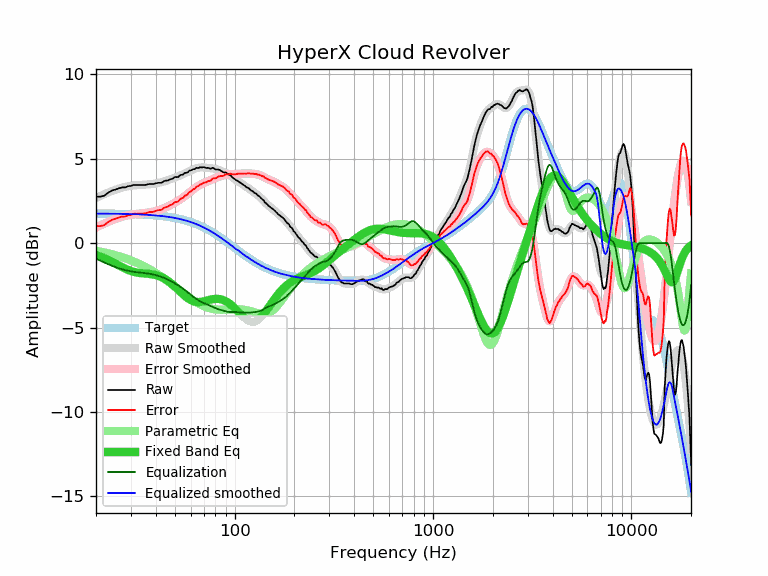

Data behind this chart, as committed beside it:
frequency, raw, error, smoothed, error_smoothed, equalization, parametric_eq, equalized_raw, equalized_smoothed, target
20, 2.74, 1.00, 2.67, 0.92, -0.92, -0.72, 1.82, 1.74, 1.74
21, 2.74, 1.00, 2.79, 1.04, -1.04, -0.80, 1.70, 1.74, 1.74
22, 2.80, 1.06, 2.89, 1.15, -1.15, -0.90, 1.65, 1.74, 1.74
23, 2.97, 1.23, 2.99, 1.25, -1.25, -1.00, 1.72, 1.74, 1.74
24, 3.10, 1.37, 3.08, 1.34, -1.34, -1.10, 1.76, 1.74, 1.74
25, 3.16, 1.43, 3.15, 1.42, -1.42, -1.21, 1.74, 1.73, 1.73
26, 3.23, 1.50, 3.22, 1.49, -1.49, -1.32, 1.74, 1.73, 1.73
27, 3.29, 1.57, 3.28, 1.55, -1.55, -1.42, 1.74, 1.73, 1.73
28, 3.29, 1.57, 3.32, 1.60, -1.60, -1.51, 1.69, 1.72, 1.72
29, 3.36, 1.65, 3.36, 1.64, -1.64, -1.59, 1.72, 1.72, 1.72
30, 3.38, 1.67, 3.39, 1.68, -1.68, -1.66, 1.71, 1.71, 1.71
31, 3.44, 1.74, 3.41, 1.70, -1.70, -1.71, 1.74, 1.71, 1.71
32, 3.43, 1.73, 3.43, 1.72, -1.72, -1.74, 1.71, 1.70, 1.70
33, 3.43, 1.74, 3.44, 1.74, -1.74, -1.77, 1.69, 1.70, 1.70
34, 3.43, 1.74, 3.45, 1.76, -1.76, -1.79, 1.68, 1.69, 1.69
35, 3.43, 1.75, 3.45, 1.77, -1.77, -1.80, 1.66, 1.68, 1.68
36, 3.45, 1.78, 3.46, 1.79, -1.79, -1.81, 1.66, 1.67, 1.67
37, 3.49, 1.83, 3.48, 1.81, -1.81, -1.82, 1.68, 1.66, 1.66
38, 3.49, 1.84, 3.49, 1.83, -1.83, -1.84, 1.66, 1.65, 1.65
39, 3.49, 1.85, 3.51, 1.86, -1.86, -1.87, 1.63, 1.64, 1.64
40, 3.53, 1.90, 3.53, 1.89, -1.89, -1.90, 1.64, 1.63, 1.63
41, 3.56, 1.94, 3.55, 1.93, -1.93, -1.93, 1.63, 1.62, 1.62
42, 3.56, 1.95, 3.58, 1.97, -1.97, -1.98, 1.59, 1.61, 1.61
43, 3.58, 1.99, 3.61, 2.01, -2.01, -2.03, 1.57, 1.60, 1.60
44, 3.66, 2.08, 3.64, 2.06, -2.06, -2.09, 1.60, 1.58, 1.58
45, 3.69, 2.12, 3.68, 2.11, -2.11, -2.16, 1.58, 1.57, 1.57
46, 3.70, 2.15, 3.72, 2.16, -2.16, -2.24, 1.54, 1.55, 1.55
47, 3.76, 2.23, 3.76, 2.22, -2.22, -2.32, 1.54, 1.54, 1.54
48, 3.79, 2.27, 3.80, 2.28, -2.28, -2.40, 1.52, 1.52, 1.52
49, 3.83, 2.33, 3.83, 2.33, -2.33, -2.49, 1.50, 1.50, 1.50
50, 3.91, 2.43, 3.87, 2.39, -2.39, -2.58, 1.52, 1.48, 1.48
51, 3.90, 2.44, 3.91, 2.45, -2.45, -2.67, 1.45, 1.46, 1.46
52, 3.91, 2.47, 3.95, 2.51, -2.51, -2.77, 1.40, 1.44, 1.44
53, 4.01, 2.59, 3.99, 2.57, -2.57, -2.86, 1.44, 1.42, 1.42
54, 4.04, 2.64, 4.04, 2.64, -2.64, -2.95, 1.41, 1.40, 1.40
55, 4.05, 2.68, 4.08, 2.70, -2.70, -3.04, 1.35, 1.38, 1.38
56, 4.15, 2.80, 4.12, 2.77, -2.77, -3.12, 1.38, 1.35, 1.35
57, 4.15, 2.83, 4.17, 2.84, -2.84, -3.19, 1.31, 1.33, 1.33
58, 4.18, 2.88, 4.21, 2.91, -2.91, -3.26, 1.27, 1.30, 1.30
59, 4.28, 3.01, 4.25, 2.98, -2.98, -3.32, 1.30, 1.27, 1.27
60, 4.29, 3.05, 4.30, 3.05, -3.05, -3.37, 1.24, 1.24, 1.24
61, 4.34, 3.13, 4.33, 3.12, -3.12, -3.41, 1.22, 1.22, 1.22
62, 4.37, 3.19, 4.37, 3.18, -3.18, -3.45, 1.19, 1.19, 1.19
63, 4.37, 3.22, 4.40, 3.24, -3.24, -3.47, 1.13, 1.16, 1.16
64, 4.45, 3.33, 4.43, 3.30, -3.30, -3.49, 1.15, 1.12, 1.12
65, 4.44, 3.35, 4.45, 3.36, -3.36, -3.49, 1.09, 1.09, 1.09
66, 4.45, 3.39, 4.46, 3.40, -3.40, -3.49, 1.05, 1.06, 1.06
67, 4.49, 3.47, 4.47, 3.45, -3.45, -3.49, 1.04, 1.02, 1.02
68, 4.47, 3.48, 4.48, 3.49, -3.49, -3.48, 0.98, 0.99, 0.99
69, 4.48, 3.53, 4.48, 3.52, -3.52, -3.47, 0.96, 0.95, 0.95
70, 4.49, 3.57, 4.47, 3.56, -3.56, -3.45, 0.94, 0.92, 0.92
71, 4.46, 3.58, 4.47, 3.59, -3.59, -3.43, 0.88, 0.88, 0.88
72, 4.44, 3.60, 4.46, 3.61, -3.61, -3.41, 0.83, 0.84, 0.84
73, 4.45, 3.65, 4.45, 3.64, -3.64, -3.39, 0.81, 0.81, 0.81
74, 4.44, 3.67, 4.44, 3.67, -3.67, -3.37, 0.77, 0.77, 0.77
75, 4.40, 3.67, 4.43, 3.70, -3.70, -3.36, 0.70, 0.73, 0.73
76, 4.40, 3.71, 4.43, 3.74, -3.74, -3.34, 0.67, 0.69, 0.69
77, 4.45, 3.80, 4.42, 3.77, -3.77, -3.33, 0.68, 0.65, 0.65
78, 4.44, 3.83, 4.41, 3.80, -3.80, -3.32, 0.64, 0.61, 0.61
79, 4.40, 3.83, 4.40, 3.83, -3.83, -3.31, 0.57, 0.57, 0.57
... 553 more rows
